Run: headless pygame with SDL's dummy video driver; simulated clock (each Clock.tick advances the game by its frame time, no real sleeping); random seed 0; keys injected as events and as key.get_pressed() state; mouse plan: one left click at the window centre at the start of phase 2, then a move to the lower-right quarter at the start of phase 3.
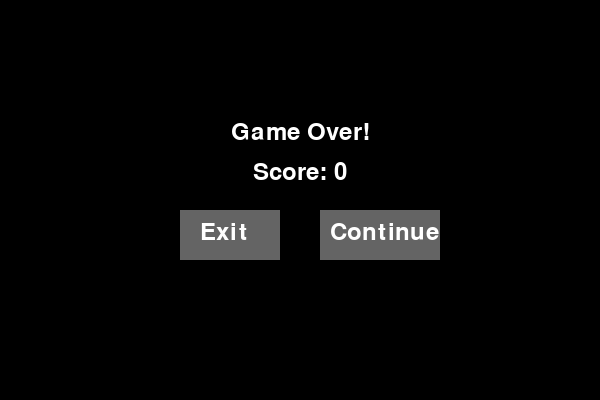
Frame 1 of 4 · flips 1–60 · no input
Frame 2 of 4 · flips 61–180 · clicked the window centre · tapped SPACE, RETURN · held RIGHT (→), D · screen unchanged from frame 1, image omitted
Frame 3 of 4 · flips 181–300 · moved the mouse to the lower-right quarter · held DOWN (↓), S · screen unchanged from frame 2, image omitted
Frame 4 of 4 · flips 301–420 · held LEFT (←), A, UP (↑), W · screen unchanged from frame 3, image omitted

The pygame program that drew these frames:

import pygame
import random
import sys

def Snek_Game():
    pygame.init()

    WIDTH, HEIGHT = 600, 400
    CELL_SIZE = 20
    screen = pygame.display.set_mode((WIDTH, HEIGHT))
    pygame.display.set_caption("Snek Game")

    BLACK = (0, 0, 0)
    GREEN = (0, 255, 0)
    RED = (255, 0, 0)
    WHITE = (255, 255, 255)
    GRAY = (100, 100, 100)

    snake = [(100, 100), (80, 100)]
    direction = (CELL_SIZE, 0)
    food = (random.randrange(0, WIDTH, CELL_SIZE), random.randrange(0, HEIGHT, CELL_SIZE))

    clock = pygame.time.Clock()
    score = 0
    font = pygame.font.SysFont(None, 36)

    def move_snake(snake, direction):
        head = (snake[0][0] + direction[0], snake[0][1] + direction[1])
        snake.insert(0, head)
        return snake
    
    def check_collision(snake):
        head = snake[0]
        return (
            head[0] < 0 or head[0] >= WIDTH or
            head[1] < 0 or head[1] >= HEIGHT or
            head in snake[1:]
        )
    
    def game_over_screen(score):
        while True:
            screen.fill(BLACK)
            over_text = font.render("Game Over!", True, WHITE)
            score_text = font.render(f"Score: {score}", True, WHITE)
            exit_text = font.render("Exit", True, WHITE)
            cont_text = font.render("Continue", True, WHITE)

            # Draw texts
            screen.blit(over_text, (WIDTH//2 - over_text.get_width()//2, HEIGHT//2 - 80))
            screen.blit(score_text, (WIDTH//2 - score_text.get_width()//2, HEIGHT//2 - 40))

            # Draw buttons
            exit_rect = pygame.Rect(WIDTH//2 - 120, HEIGHT//2 + 10, 100, 50)
            cont_rect = pygame.Rect(WIDTH//2 + 20, HEIGHT//2 + 10, 120, 50)
            pygame.draw.rect(screen, GRAY, exit_rect)
            pygame.draw.rect(screen, GRAY, cont_rect)
            screen.blit(exit_text, (exit_rect.x + 20, exit_rect.y + 10))
            screen.blit(cont_text, (cont_rect.x + 10, cont_rect.y + 10))

            pygame.display.flip()

            for event in pygame.event.get():
                if event.type == pygame.QUIT:
                    pygame.quit()
                    sys.exit()
                elif event.type == pygame.MOUSEBUTTONDOWN:
                    if exit_rect.collidepoint(event.pos):
                        pygame.quit()
                        sys.exit()
                    elif cont_rect.collidepoint(event.pos):
                        return  # Restart the game

    while True:
        for event in pygame.event.get():
            if event.type == pygame.QUIT:
                pygame.quit()
                sys.exit()
            elif event.type == pygame.KEYDOWN:
                if (event.key == pygame.K_UP or event.key == pygame.K_w) and direction != (0, CELL_SIZE):
                    direction = (0, -CELL_SIZE)
                elif (event.key == pygame.K_DOWN or event.key == pygame.K_s) and direction != (0, -CELL_SIZE):
                    direction = (0, CELL_SIZE)
                elif (event.key == pygame.K_LEFT or event.key == pygame.K_a) and direction != (CELL_SIZE, 0):
                    direction = (-CELL_SIZE, 0)
                elif (event.key == pygame.K_RIGHT or event.key == pygame.K_d) and direction != (-CELL_SIZE, 0):
                    direction = (CELL_SIZE, 0)

        snake = move_snake(snake, direction)

        if snake[0] == food:
            food = (random.randrange(0, WIDTH, CELL_SIZE), random.randrange(0, HEIGHT, CELL_SIZE))
            score += 1
        else:
            snake.pop()

        if check_collision(snake):
            game_over_screen(score)
            return  # End this game and allow restart

        screen.fill(BLACK)
        for segment in snake:
            pygame.draw.rect(screen, GREEN, (*segment, CELL_SIZE, CELL_SIZE))
        pygame.draw.rect(screen, RED, (*food, CELL_SIZE, CELL_SIZE))

        # Draw score
        score_text = font.render(f"Score: {score}", True, WHITE)
        screen.blit(score_text, (10, 10))

        pygame.display.flip()
        clock.tick(10)

while True:
    Snek_Game()
